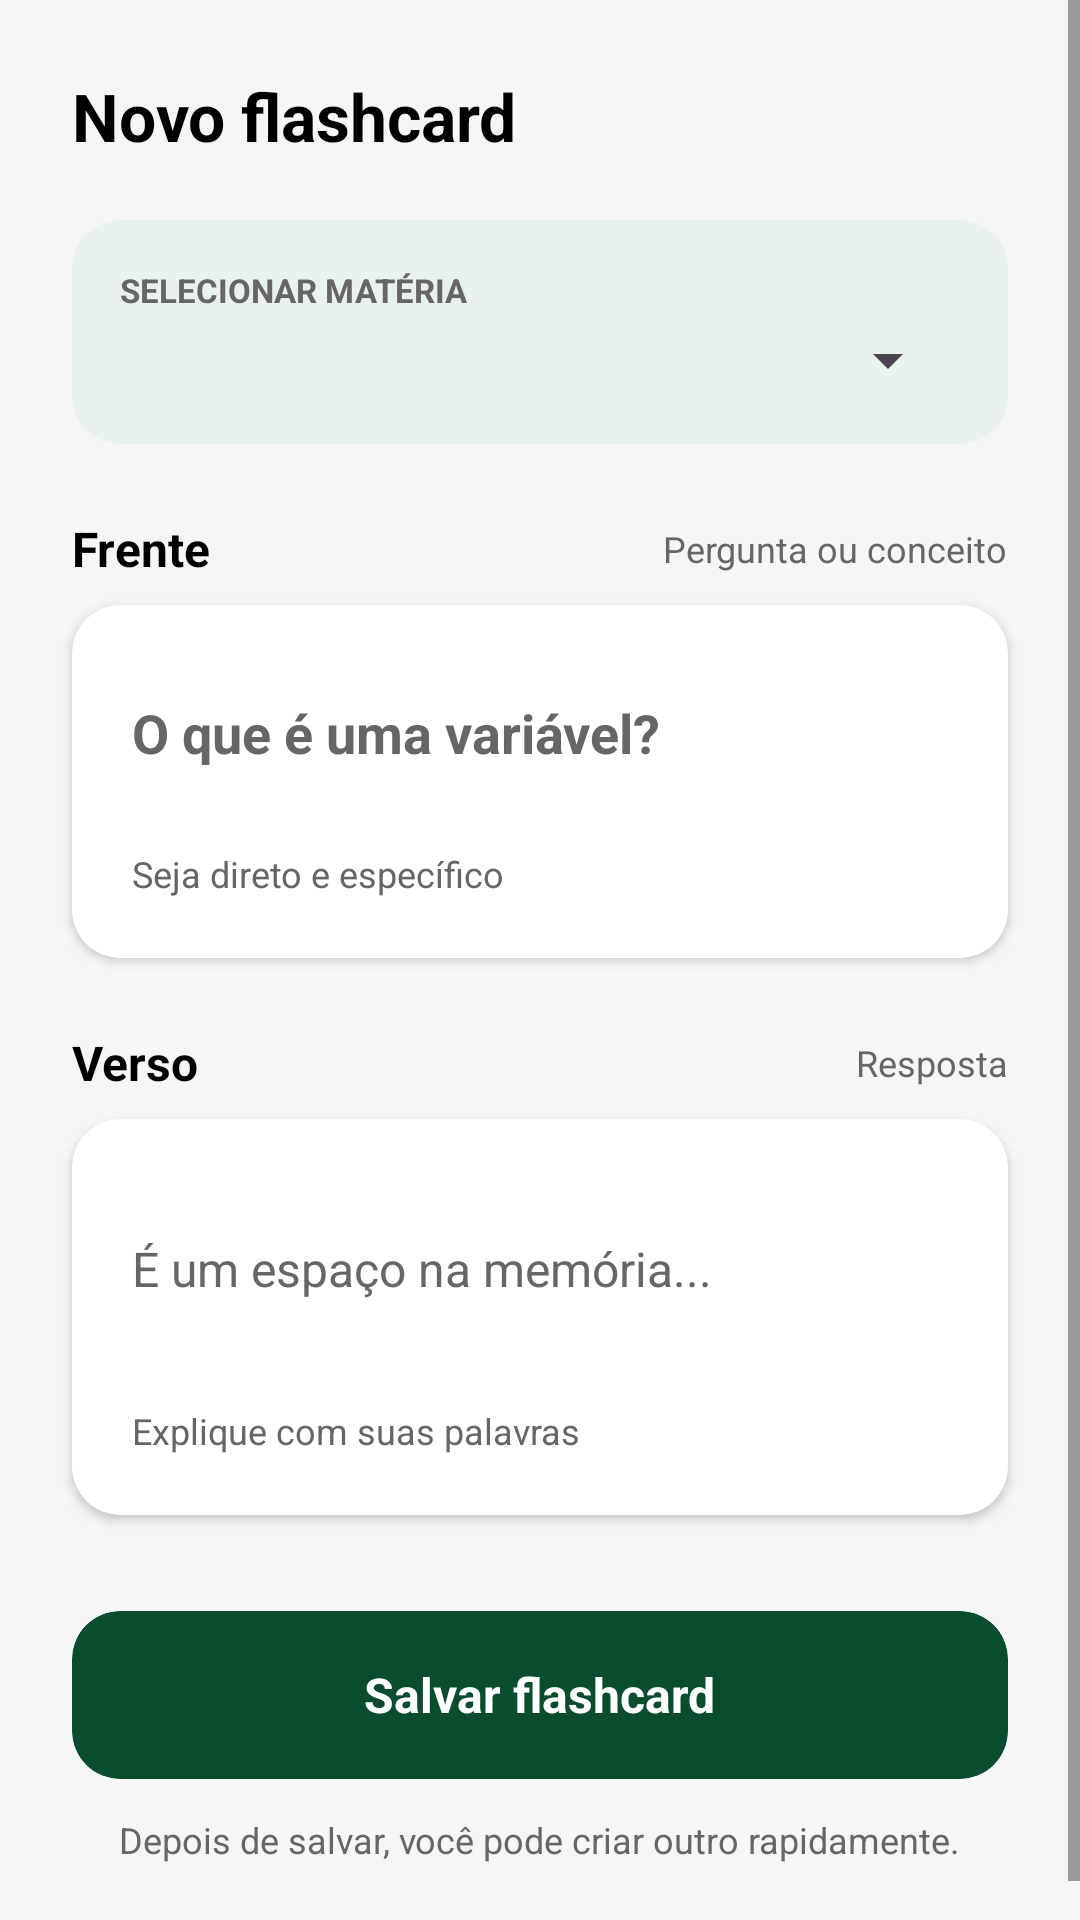

Write the Android layout XML for this screen, with the resource values it uses.
<!-- AndroidManifest.xml: application theme Theme.IFlashcards -->
<!-- res/layout/activity_criar_flashcard.xml -->
<?xml version="1.0" encoding="utf-8"?>
<androidx.constraintlayout.widget.ConstraintLayout xmlns:android="http://schemas.android.com/apk/res/android"
    xmlns:app="http://schemas.android.com/apk/res-auto"
    xmlns:tools="http://schemas.android.com/tools"
    android:id="@+id/main"
    android:layout_width="match_parent"
    android:layout_height="match_parent"
    android:background="@color/background_light"
    tools:context=".CriarFlashcard">

    <ScrollView
        android:layout_width="0dp"
        android:layout_height="0dp"
        android:fillViewport="true"
        app:layout_constraintBottom_toBottomOf="parent"
        app:layout_constraintEnd_toEndOf="parent"
        app:layout_constraintStart_toStartOf="parent"
        app:layout_constraintTop_toTopOf="parent">

        <androidx.constraintlayout.widget.ConstraintLayout
            android:layout_width="match_parent"
            android:layout_height="wrap_content"
            android:paddingBottom="32dp">

            
            <TextView
                android:id="@+id/txtTituloTela"
                android:layout_width="wrap_content"
                android:layout_height="wrap_content"
                android:layout_marginStart="24dp"
                android:layout_marginTop="24dp"
                android:text="Novo flashcard"
                android:textColor="@color/black"
                android:textSize="22sp"
                android:textStyle="bold"
                app:layout_constraintStart_toStartOf="parent"
                app:layout_constraintTop_toTopOf="parent" />

            
            <androidx.cardview.widget.CardView
                android:id="@+id/cardDisciplina"
                android:layout_width="0dp"
                android:layout_height="wrap_content"
                android:layout_marginStart="24dp"
                android:layout_marginTop="20dp"
                android:layout_marginEnd="24dp"
                app:cardBackgroundColor="@color/action_card_bg"
                app:cardCornerRadius="16dp"
                app:cardElevation="0dp"
                app:layout_constraintEnd_toEndOf="parent"
                app:layout_constraintStart_toStartOf="parent"
                app:layout_constraintTop_toBottomOf="@id/txtTituloTela">

                <LinearLayout
                    android:layout_width="match_parent"
                    android:layout_height="wrap_content"
                    android:orientation="vertical"
                    android:padding="16dp">

                    <TextView
                        android:layout_width="wrap_content"
                        android:layout_height="wrap_content"
                        android:text="SELECIONAR MATÉRIA"
                        android:textColor="@color/text_muted"
                        android:textSize="11sp"
                        android:textStyle="bold" />

                    <Spinner
                        android:id="@+id/spinnerMateria"
                        android:layout_width="match_parent"
                        android:layout_height="wrap_content"
                        android:layout_marginTop="4dp" />
                </LinearLayout>
            </androidx.cardview.widget.CardView>

            
            <TextView
                android:id="@+id/txtLabelFrente"
                android:layout_width="wrap_content"
                android:layout_height="wrap_content"
                android:layout_marginStart="24dp"
                android:layout_marginTop="24dp"
                android:text="Frente"
                android:textColor="@color/black"
                android:textSize="16sp"
                android:textStyle="bold"
                app:layout_constraintStart_toStartOf="parent"
                app:layout_constraintTop_toBottomOf="@id/cardDisciplina" />

            <TextView
                android:layout_width="wrap_content"
                android:layout_height="wrap_content"
                android:layout_marginEnd="24dp"
                android:text="Pergunta ou conceito"
                android:textColor="@color/text_muted"
                android:textSize="12sp"
                app:layout_constraintBottom_toBottomOf="@id/txtLabelFrente"
                app:layout_constraintEnd_toEndOf="parent"
                app:layout_constraintTop_toTopOf="@id/txtLabelFrente" />

            
            <androidx.cardview.widget.CardView
                android:id="@+id/cardFrente"
                android:layout_width="0dp"
                android:layout_height="wrap_content"
                android:layout_marginStart="24dp"
                android:layout_marginTop="8dp"
                android:layout_marginEnd="24dp"
                app:cardBackgroundColor="@color/white"
                app:cardCornerRadius="16dp"
                app:cardElevation="2dp"
                app:layout_constraintEnd_toEndOf="parent"
                app:layout_constraintStart_toStartOf="parent"
                app:layout_constraintTop_toBottomOf="@id/txtLabelFrente">

                <LinearLayout
                    android:layout_width="match_parent"
                    android:layout_height="wrap_content"
                    android:orientation="vertical"
                    android:padding="20dp">

                    <EditText
                        android:id="@+id/editPerguntaFlashcard"
                        android:layout_width="match_parent"
                        android:layout_height="wrap_content"
                        android:background="@null"
                        android:hint="O que é uma variável?"
                        android:inputType="textMultiLine"
                        android:minLines="2"
                        android:textColor="@color/black"
                        android:textColorHint="@color/text_muted"
                        android:textSize="18sp"
                        android:textStyle="bold" />

                    <TextView
                        android:layout_width="match_parent"
                        android:layout_height="wrap_content"
                        android:layout_marginTop="16dp"
                        android:text="Seja direto e específico"
                        android:textColor="@color/text_muted"
                        android:textSize="12sp" />
                </LinearLayout>
            </androidx.cardview.widget.CardView>

            
            <TextView
                android:id="@+id/txtLabelVerso"
                android:layout_width="wrap_content"
                android:layout_height="wrap_content"
                android:layout_marginStart="24dp"
                android:layout_marginTop="24dp"
                android:text="Verso"
                android:textColor="@color/black"
                android:textSize="16sp"
                android:textStyle="bold"
                app:layout_constraintStart_toStartOf="parent"
                app:layout_constraintTop_toBottomOf="@id/cardFrente" />

            <TextView
                android:layout_width="wrap_content"
                android:layout_height="wrap_content"
                android:layout_marginEnd="24dp"
                android:text="Resposta"
                android:textColor="@color/text_muted"
                android:textSize="12sp"
                app:layout_constraintBottom_toBottomOf="@id/txtLabelVerso"
                app:layout_constraintEnd_toEndOf="parent"
                app:layout_constraintTop_toTopOf="@id/txtLabelVerso" />

            
            <androidx.cardview.widget.CardView
                android:id="@+id/cardVerso"
                android:layout_width="0dp"
                android:layout_height="wrap_content"
                android:layout_marginStart="24dp"
                android:layout_marginTop="8dp"
                android:layout_marginEnd="24dp"
                app:cardBackgroundColor="@color/white"
                app:cardCornerRadius="16dp"
                app:cardElevation="2dp"
                app:layout_constraintEnd_toEndOf="parent"
                app:layout_constraintStart_toStartOf="parent"
                app:layout_constraintTop_toBottomOf="@id/txtLabelVerso">

                <LinearLayout
                    android:layout_width="match_parent"
                    android:layout_height="wrap_content"
                    android:orientation="vertical"
                    android:padding="20dp">

                    <EditText
                        android:id="@+id/editRespostaFlashcard"
                        android:layout_width="match_parent"
                        android:layout_height="wrap_content"
                        android:background="@null"
                        android:hint="É um espaço na memória..."
                        android:inputType="textMultiLine"
                        android:minLines="3"
                        android:textColor="@color/black"
                        android:textColorHint="@color/text_muted"
                        android:textSize="16sp" />

                    <TextView
                        android:layout_width="match_parent"
                        android:layout_height="wrap_content"
                        android:layout_marginTop="16dp"
                        android:text="Explique com suas palavras"
                        android:textColor="@color/text_muted"
                        android:textSize="12sp" />
                </LinearLayout>
            </androidx.cardview.widget.CardView>

            
            <androidx.cardview.widget.CardView
                android:id="@+id/cardSalvar"
                android:layout_width="0dp"
                android:layout_height="56dp"
                android:layout_marginStart="24dp"
                android:layout_marginTop="32dp"
                android:layout_marginEnd="24dp"
                app:cardBackgroundColor="@color/primary_green"
                app:cardCornerRadius="16dp"
                app:cardElevation="0dp"
                app:layout_constraintEnd_toEndOf="parent"
                app:layout_constraintStart_toStartOf="parent"
                app:layout_constraintTop_toBottomOf="@id/cardVerso">

                <LinearLayout
                    android:layout_width="match_parent"
                    android:layout_height="match_parent"
                    android:gravity="center"
                    android:orientation="horizontal">

                    <TextView
                        android:layout_width="wrap_content"
                        android:layout_height="wrap_content"
                        android:text="Salvar flashcard"
                        android:textColor="@color/white"
                        android:textSize="16sp"
                        android:textStyle="bold" />
                </LinearLayout>
            </androidx.cardview.widget.CardView>

            
            <TextView
                android:layout_width="wrap_content"
                android:layout_height="wrap_content"
                android:layout_marginTop="12dp"
                android:text="Depois de salvar, você pode criar outro rapidamente."
                android:textColor="@color/text_muted"
                android:textSize="12sp"
                app:layout_constraintEnd_toEndOf="parent"
                app:layout_constraintStart_toStartOf="parent"
                app:layout_constraintTop_toBottomOf="@id/cardSalvar" />

        </androidx.constraintlayout.widget.ConstraintLayout>
    </ScrollView>

</androidx.constraintlayout.widget.ConstraintLayout>
<!-- resources referenced by this layout -->
<resources>
  <color name="action_card_bg">#EAF2ED</color>
  <color name="background_light">#F4F7F5</color>
  <color name="black">#FF000000</color>
  <color name="primary_green">#0A4D2E</color>
  <color name="text_muted">#666666</color>
  <color name="white">#FFFFFFFF</color>
  <style name="Theme.IFlashcards" parent="Base.Theme.IFlashcards" />
  <style name="Base.Theme.IFlashcards" parent="Theme.Material3.DayNight.NoActionBar">
          
          
      </style>
</resources>
